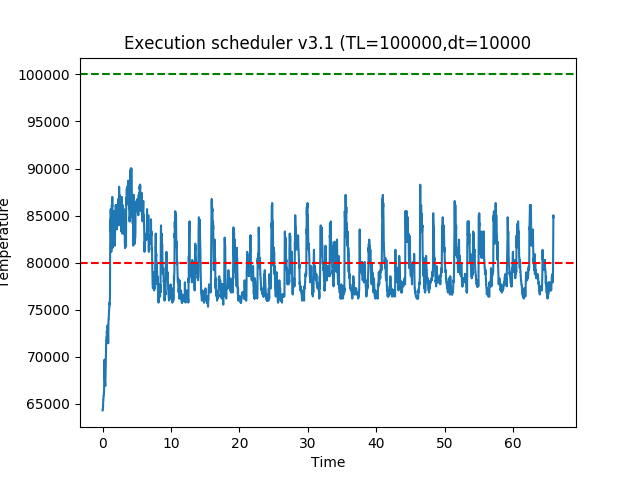

Data behind this chart, as committed beside it:
time, temp
0.001298, 64304
0.01178, 64304
0.0224, 64304
0.03307, 64304
0.04357, 64304
0.05425, 64520
0.06485, 64736
0.07546, 65168
0.08603, 65168
0.09672, 65384
0.108, 65384
0.1186, 65384
0.129, 65600
0.1395, 65600
0.1499, 65816
0.1602, 65816
0.1706, 66032
0.1811, 66032
0.1915, 66032
0.2018, 66248
0.2122, 66248
0.2226, 66248
0.2329, 66680
0.2433, 68192
0.2538, 68624
0.2641, 68840
0.2745, 69272
0.2848, 69704
0.2952, 69704
0.3056, 68624
0.3159, 67976
0.3263, 67760
0.3367, 67760
0.3472, 67544
0.3578, 67328
0.3683, 67112
0.3786, 67112
0.3894, 67112
0.3999, 66896
0.4104, 67112
0.4209, 67328
0.4314, 67760
0.4418, 68192
0.4521, 68408
0.4625, 68840
0.4728, 69056
0.4832, 69272
0.4936, 69920
0.504, 70568
0.5144, 71000
0.5247, 71432
0.535, 71648
0.5454, 71648
0.5557, 72080
0.566, 72080
0.5763, 72080
0.5866, 72080
0.5969, 72080
0.6079, 72080
0.6181, 72728
... 6,157 more rows
